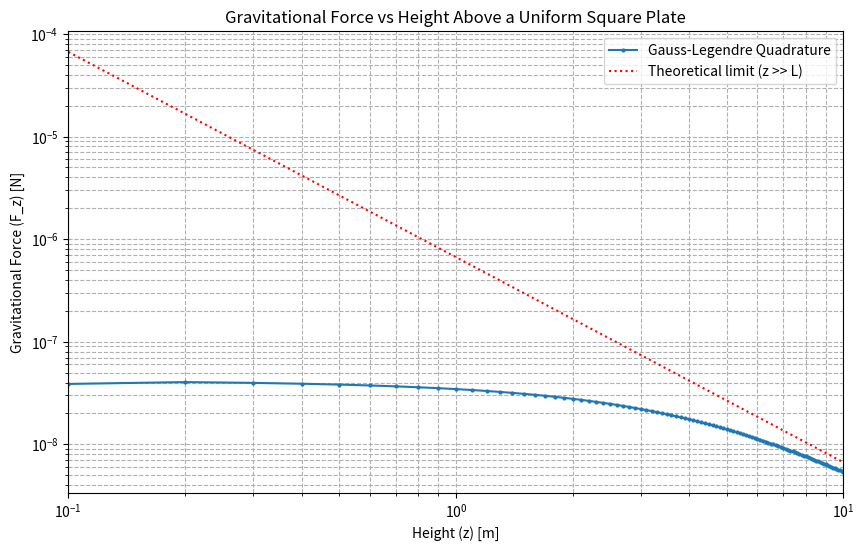

Generate this figure with matplotlib:
"""
均匀薄片引力计算 - 学生模板

本模板用于计算方形薄片在垂直方向上的引力分布，学生需要完成以下部分：
1. 实现高斯-勒让德积分方法
2. 计算不同高度处的引力值
3. 绘制引力随高度变化的曲线
"""

import numpy as np
import matplotlib.pyplot as plt

# 物理常数
G = 6.67430e-11  # 万有引力常数 (单位: m^3 kg^-1 s^-2)

def calculate_sigma(length, mass):
    """
    计算薄片的面密度
    
    参数:
        length: 薄片边长 (m)
        mass: 薄片总质量 (kg)
        
    返回:
        面密度 (kg/m^2)
    """
    # TODO: 实现面密度计算公式
    return mass / (length ** 2)

def integrand(x, y, z):
    """
    被积函数，计算引力积分核
    
    参数:
        x, y: 薄片上点的坐标 (m)
        z: 测试点高度 (m)
        
    返回:
        积分核函数值
    """
    # TODO: 实现积分核函数
    r_squared = x**2 + y**2 + z**2
    return 1 / (r_squared ** (3/2))

def gauss_legendre_integral(length, z, n_points=100):
    """
    使用高斯-勒让德求积法计算二重积分
    
    参数:
        length: 薄片边长 (m)
        z: 测试点高度 (m)
        n_points: 积分点数 (默认100)
        
    返回:
        积分结果值
        
    提示:
        1. 使用np.polynomial.legendre.leggauss获取高斯点和权重
        2. 将积分区间从[-1,1]映射到[-L/2,L/2]
        3. 实现双重循环计算二重积分
    """
    # TODO: 实现高斯-勒让德积分
    try:
        xi, wi = np.polynomial.legendre.leggauss(n_points)
        
        x = xi * (length / 2)
        w = wi * (length / 2)
    
        integral = 0.0
        for i in range(n_points):
            for j in range(n_points):
                integral += w[i] * w[j] * integrand(x[i], x[j], z)
        
        return integral
    except Exception as e:
        print(f"Error in gauss_legendre_integral: {e}")
        return 0.0
        
def calculate_force(length, mass, z, method='gauss'):
    """
    计算给定高度处的引力
    
    参数:
        length: 薄片边长 (m)
        mass: 薄片质量 (kg)
        z: 测试点高度 (m)
        method: 积分方法 ('gauss'或'scipy')
        
    返回:
        引力值 (N)
    """
    # TODO: 调用面密度计算函数
    # TODO: 根据method选择积分方法
    # TODO: 返回最终引力值
    sigma = calculate_sigma(length, mass)
    
    if method == 'gauss':
        integral = gauss_legendre_integral(length, z)
    else:

        integral = 0.0
    
    if integral is None:
        integral = 0.0
    
    Fz = G * sigma * z * integral
    return Fz

def plot_force_vs_height(length, mass, z_min=0.1, z_max=10, n_points=100):
    """
    绘制引力随高度变化的曲线
    
    参数:
        length: 薄片边长 (m)
        mass: 薄片质量 (kg)
        z_min: 最小高度 (m)
        z_max: 最大高度 (m)
        n_points: 采样点数
    """
    # TODO: 生成高度点数组
    # TODO: 计算各高度点对应的引力
    # TODO: 绘制曲线图
    # TODO: 添加理论极限线
    # TODO: 设置图表标题和标签
    z_values = np.linspace(z_min, z_max, n_points)
    
    force_gauss = np.array([calculate_force(length, mass, z) for z in z_values])
    plt.figure(figsize=(10, 6))
    plt.plot(z_values, force_gauss, label='Gauss-Legendre Quadrature', linestyle='-', marker='o', markersize=2)

    z_theory = np.linspace(0.1, 10, 100)
    F_theory = G * mass / (z_theory**2)  # 当z远大于L时，薄片可视为质点
    plt.plot(z_theory, F_theory, label='Theoretical limit (z >> L)', linestyle=':', color='red')
    
    plt.title('Gravitational Force vs Height Above a Uniform Square Plate')
    plt.xlabel('Height (z) [m]')
    plt.ylabel('Gravitational Force (F_z) [N]')
    plt.xscale('log')
    plt.yscale('log')
    plt.legend()
    plt.grid(True, which="both", ls="--")
    plt.xlim(z_min, z_max)
    
    plt.savefig('gravitational_force_vs_height.png', dpi=300)
    plt.show()

# 示例使用
if __name__ == '__main__':
    # 参数设置 (边长10m，质量1e4kg)
    length = 10
    mass = 1e4
    
    # 计算并绘制引力曲线
    plot_force_vs_height(length, mass)
    
    # 打印几个关键点的引力值
    for z in [0.1, 1, 5, 10]:
        F = calculate_force(length, mass, z)
        print(f"高度 z = {z:.1f}m 处的引力 F_z = {F:.3e} N")
